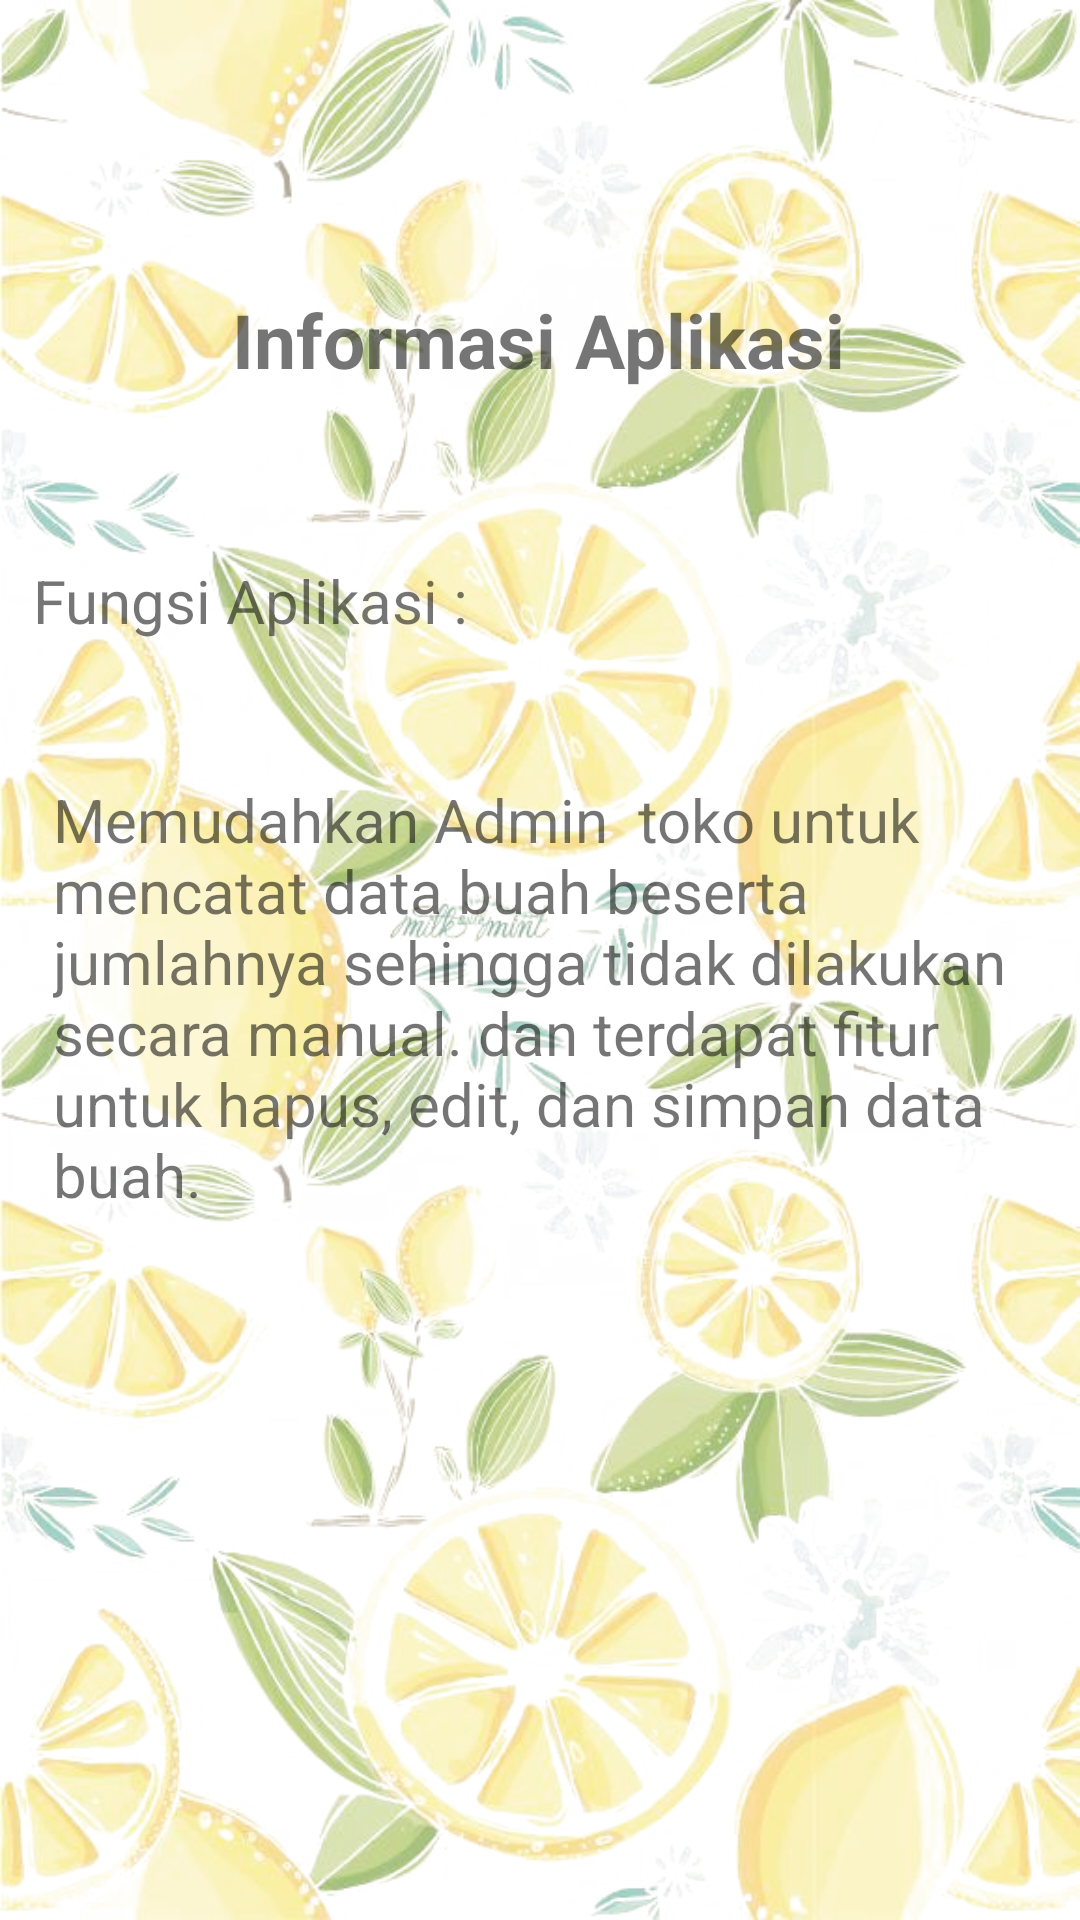

Reconstruct the res/layout file that produces this screen, plus the resources it refers to.
<!-- AndroidManifest.xml: application theme Theme.GudangBuahApp -->
<!-- res/layout/activity_informasi_aplikasi.xml -->
<?xml version="1.0" encoding="utf-8"?>
<androidx.constraintlayout.widget.ConstraintLayout xmlns:android="http://schemas.android.com/apk/res/android"
    xmlns:app="http://schemas.android.com/apk/res-auto"
    xmlns:tools="http://schemas.android.com/tools"
    android:layout_width="match_parent"
    android:layout_height="match_parent"
    android:background="@drawable/bg5"
    tools:context=".InformasiAplikasi">

    
    <TextView
        android:id="@+id/textInfo"
        android:layout_width="wrap_content"
        android:layout_height="wrap_content"
        android:text="Informasi Aplikasi"
        android:textSize="25sp"
        android:textStyle="bold"
        app:layout_constraintBottom_toBottomOf="parent"
        app:layout_constraintEnd_toEndOf="parent"
        app:layout_constraintHorizontal_bias="0.497"
        app:layout_constraintStart_toStartOf="parent"
        app:layout_constraintTop_toTopOf="parent"
        app:layout_constraintVertical_bias="0.159" />

    
    <TextView
        android:id="@+id/textFungsi"
        android:layout_width="245dp"
        android:layout_height="47dp"
        android:text="Fungsi Aplikasi :"
        android:textSize="20sp"
        app:layout_constraintBottom_toBottomOf="parent"
        app:layout_constraintEnd_toEndOf="parent"
        app:layout_constraintHorizontal_bias="0.096"
        app:layout_constraintStart_toStartOf="parent"
        app:layout_constraintTop_toTopOf="parent"
        app:layout_constraintVertical_bias="0.315" />

    
    <TextView
        android:id="@+id/textIsi"
        android:layout_width="324dp"
        android:layout_height="166dp"
        android:text="Memudahkan Admin  toko untuk mencatat data buah beserta jumlahnya sehingga tidak dilakukan secara manual. dan terdapat fitur untuk hapus, edit, dan simpan data buah."
        android:textSize="20sp"
        app:layout_constraintBottom_toBottomOf="parent"
        app:layout_constraintEnd_toEndOf="parent"
        app:layout_constraintHorizontal_bias="0.494"
        app:layout_constraintStart_toStartOf="parent"
        app:layout_constraintTop_toTopOf="parent"
        app:layout_constraintVertical_bias="0.548" />
</androidx.constraintlayout.widget.ConstraintLayout>
<!-- resources referenced by this layout -->
<resources>
  <!-- drawable bg5: png bitmap (drawable, 555457 bytes) -->
  <style name="Theme.GudangBuahApp" parent="Theme.MaterialComponents.DayNight.DarkActionBar">
          
          <item name="colorPrimary">#008000</item>
          <item name="colorPrimaryVariant">@color/purple_700</item>
          <item name="colorOnPrimary">@color/white</item>
          
          <item name="colorSecondary">#008000</item>
          <item name="colorSecondaryVariant">@color/teal_700</item>
          <item name="colorOnSecondary">@color/black</item>
          
          <item name="android:statusBarColor" tools:targetApi="l">?attr/colorPrimaryVariant</item>
          
      </style>
  <!-- not gathered from this repository: default colours our renderer supplied (Android Studio template values) -->
  <color name="purple_700">#FF3700B3</color>
  <color name="teal_700">#FF018786</color>
  <color name="black">#FF000000</color>
  <color name="white">#FFFFFFFF</color>
</resources>
